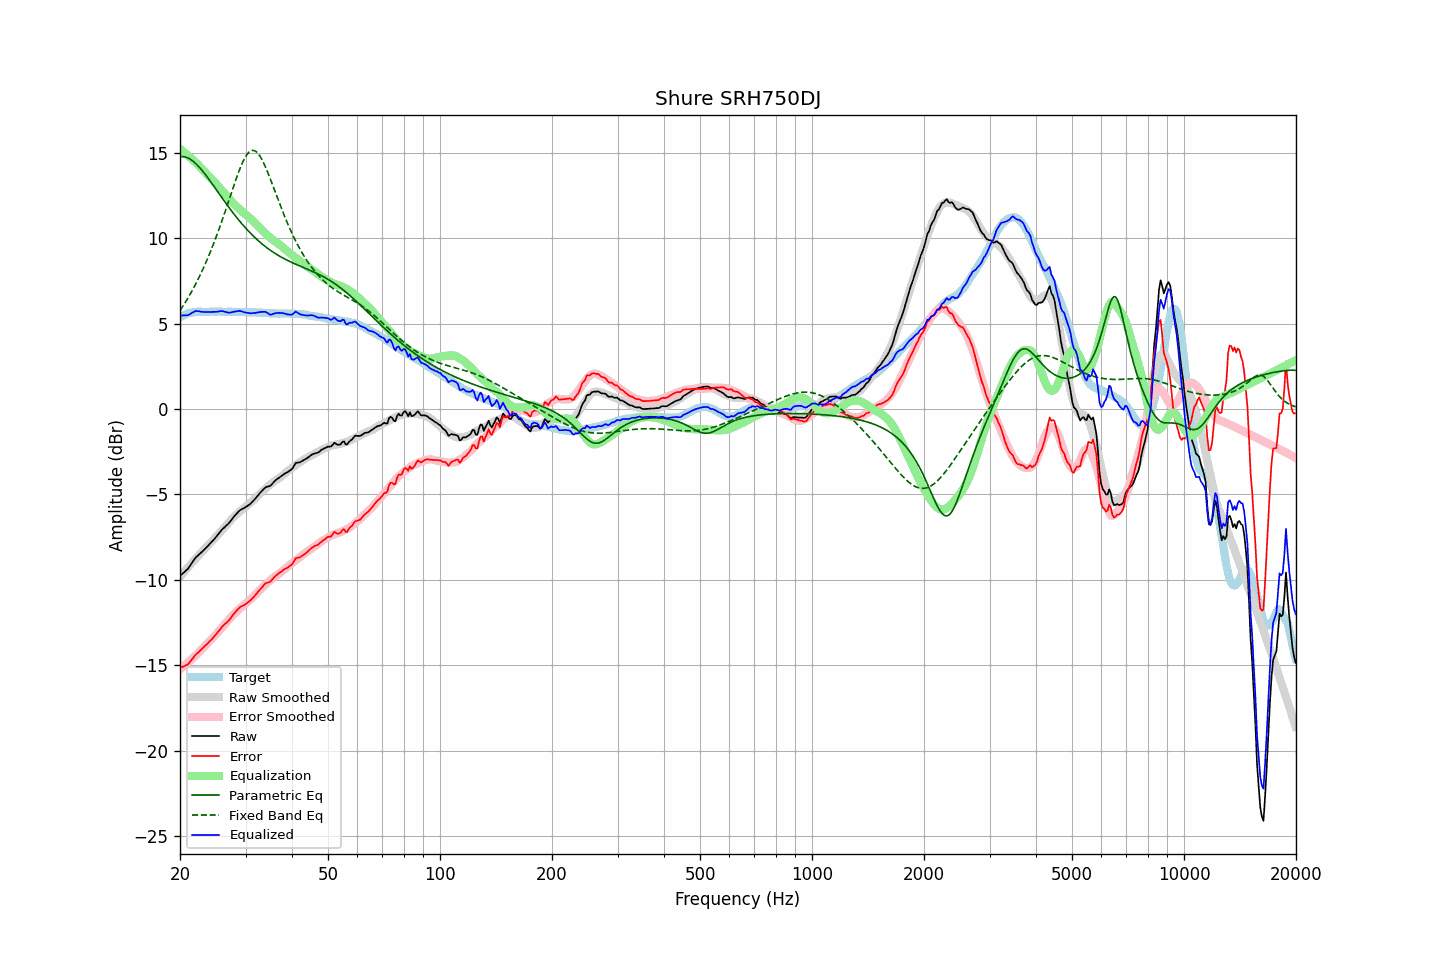

Data behind this chart, as committed beside it:
frequency, raw, error, smoothed, error_smoothed, equalization, parametric_eq, fixed_band_eq, equalized_raw, equalized_smoothed, target
20.00, -9.76, -15.15, -9.82, -15.24, 15.24, 14.77, 5.76, 5.47, 5.41, 5.38
20.20, -9.68, -15.11, -9.71, -15.16, 15.16, 14.78, 5.90, 5.48, 5.45, 5.43
20.40, -9.60, -15.08, -9.60, -15.08, 15.08, 14.78, 6.05, 5.48, 5.48, 5.48
20.61, -9.52, -15.03, -9.49, -15.01, 15.01, 14.76, 6.20, 5.48, 5.52, 5.51
20.81, -9.43, -14.99, -9.38, -14.92, 14.92, 14.73, 6.35, 5.49, 5.55, 5.56
21.02, -9.35, -14.95, -9.27, -14.84, 14.84, 14.70, 6.51, 5.49, 5.57, 5.60
21.23, -9.21, -14.83, -9.16, -14.76, 14.76, 14.65, 6.67, 5.55, 5.60, 5.62
21.44, -9.07, -14.71, -9.05, -14.68, 14.68, 14.59, 6.84, 5.60, 5.62, 5.64
21.66, -8.93, -14.59, -8.95, -14.59, 14.59, 14.52, 7.01, 5.65, 5.64, 5.66
21.87, -8.79, -14.46, -8.84, -14.50, 14.50, 14.44, 7.18, 5.71, 5.66, 5.67
22.09, -8.67, -14.36, -8.74, -14.41, 14.41, 14.35, 7.36, 5.74, 5.67, 5.69
22.31, -8.59, -14.29, -8.63, -14.32, 14.32, 14.26, 7.55, 5.73, 5.69, 5.70
22.54, -8.50, -14.20, -8.53, -14.22, 14.22, 14.16, 7.74, 5.72, 5.69, 5.70
22.76, -8.42, -14.12, -8.43, -14.12, 14.12, 14.05, 7.94, 5.70, 5.70, 5.70
22.99, -8.33, -14.02, -8.32, -14.02, 14.02, 13.94, 8.14, 5.69, 5.70, 5.69
23.22, -8.24, -13.93, -8.23, -13.92, 13.92, 13.82, 8.34, 5.68, 5.70, 5.68
23.45, -8.14, -13.83, -8.13, -13.83, 13.83, 13.70, 8.56, 5.69, 5.70, 5.68
23.69, -8.05, -13.75, -8.03, -13.73, 13.73, 13.58, 8.77, 5.68, 5.70, 5.69
23.92, -7.95, -13.64, -7.94, -13.64, 13.64, 13.45, 9.00, 5.68, 5.70, 5.69
24.16, -7.85, -13.55, -7.84, -13.54, 13.54, 13.32, 9.23, 5.68, 5.70, 5.70
24.40, -7.75, -13.46, -7.74, -13.44, 13.44, 13.19, 9.46, 5.69, 5.70, 5.71
24.65, -7.65, -13.35, -7.64, -13.33, 13.33, 13.05, 9.70, 5.68, 5.70, 5.70
24.89, -7.54, -13.24, -7.53, -13.23, 13.23, 12.92, 9.95, 5.69, 5.70, 5.70
25.14, -7.43, -13.13, -7.43, -13.13, 13.13, 12.79, 10.20, 5.70, 5.70, 5.70
25.39, -7.31, -13.02, -7.32, -13.02, 13.02, 12.65, 10.46, 5.71, 5.70, 5.71
25.65, -7.19, -12.90, -7.22, -12.92, 12.92, 12.52, 10.72, 5.73, 5.70, 5.71
25.91, -7.07, -12.77, -7.11, -12.81, 12.81, 12.38, 10.99, 5.74, 5.70, 5.69
26.16, -6.98, -12.67, -7.00, -12.70, 12.70, 12.25, 11.26, 5.72, 5.70, 5.69
26.43, -6.89, -12.59, -6.89, -12.59, 12.59, 12.12, 11.54, 5.70, 5.70, 5.69
26.69, -6.81, -12.50, -6.78, -12.48, 12.48, 11.99, 11.82, 5.66, 5.69, 5.69
26.96, -6.72, -12.42, -6.67, -12.37, 12.37, 11.86, 12.10, 5.64, 5.69, 5.70
27.23, -6.61, -12.31, -6.57, -12.26, 12.26, 11.73, 12.39, 5.64, 5.69, 5.70
27.50, -6.49, -12.19, -6.47, -12.15, 12.15, 11.61, 12.67, 5.66, 5.69, 5.70
27.77, -6.37, -12.06, -6.37, -12.05, 12.05, 11.49, 12.95, 5.68, 5.69, 5.68
28.05, -6.25, -11.93, -6.28, -11.96, 11.96, 11.36, 13.23, 5.71, 5.68, 5.68
28.33, -6.15, -11.82, -6.19, -11.87, 11.87, 11.24, 13.50, 5.72, 5.68, 5.67
28.62, -6.05, -11.72, -6.10, -11.78, 11.78, 11.13, 13.76, 5.73, 5.68, 5.67
28.90, -5.95, -11.63, -6.02, -11.70, 11.70, 11.01, 14.01, 5.75, 5.68, 5.68
29.19, -5.89, -11.56, -5.94, -11.62, 11.62, 10.90, 14.24, 5.73, 5.68, 5.67
29.48, -5.84, -11.53, -5.86, -11.54, 11.54, 10.79, 14.45, 5.70, 5.67, 5.68
29.78, -5.79, -11.47, -5.79, -11.46, 11.46, 10.68, 14.65, 5.67, 5.67, 5.67
30.08, -5.73, -11.41, -5.71, -11.38, 11.38, 10.58, 14.81, 5.65, 5.67, 5.68
30.38, -5.67, -11.34, -5.64, -11.30, 11.30, 10.48, 14.94, 5.63, 5.67, 5.67
30.68, -5.60, -11.27, -5.56, -11.22, 11.22, 10.38, 15.05, 5.62, 5.67, 5.67
30.99, -5.53, -11.20, -5.47, -11.14, 11.14, 10.28, 15.11, 5.60, 5.66, 5.66
31.30, -5.43, -11.10, -5.38, -11.05, 11.05, 10.18, 15.14, 5.61, 5.66, 5.66
31.61, -5.33, -10.99, -5.30, -10.95, 10.95, 10.09, 15.14, 5.62, 5.66, 5.66
31.93, -5.23, -10.89, -5.21, -10.86, 10.86, 10.00, 15.10, 5.63, 5.66, 5.66
32.24, -5.12, -10.76, -5.12, -10.77, 10.77, 9.92, 15.02, 5.65, 5.65, 5.64
32.57, -5.00, -10.65, -5.03, -10.67, 10.67, 9.83, 14.91, 5.67, 5.65, 5.65
32.89, -4.89, -10.54, -4.94, -10.58, 10.58, 9.75, 14.77, 5.69, 5.64, 5.65
33.22, -4.79, -10.43, -4.85, -10.48, 10.48, 9.67, 14.60, 5.69, 5.64, 5.64
33.55, -4.69, -10.32, -4.76, -10.39, 10.39, 9.59, 14.42, 5.69, 5.63, 5.63
33.89, -4.60, -10.22, -4.67, -10.29, 10.29, 9.52, 14.21, 5.69, 5.62, 5.62
34.23, -4.55, -10.18, -4.59, -10.21, 10.21, 9.45, 13.99, 5.65, 5.62, 5.63
34.57, -4.53, -10.14, -4.50, -10.12, 10.12, 9.38, 13.76, 5.59, 5.61, 5.61
34.92, -4.51, -10.12, -4.43, -10.04, 10.04, 9.31, 13.51, 5.52, 5.61, 5.61
35.27, -4.42, -10.03, -4.35, -9.96, 9.96, 9.24, 13.27, 5.54, 5.61, 5.60
35.62, -4.31, -9.91, -4.28, -9.88, 9.88, 9.18, 13.02, 5.57, 5.60, 5.60
35.97, -4.21, -9.81, -4.21, -9.81, 9.81, 9.12, 12.76, 5.60, 5.60, 5.60
... 635 more rows
